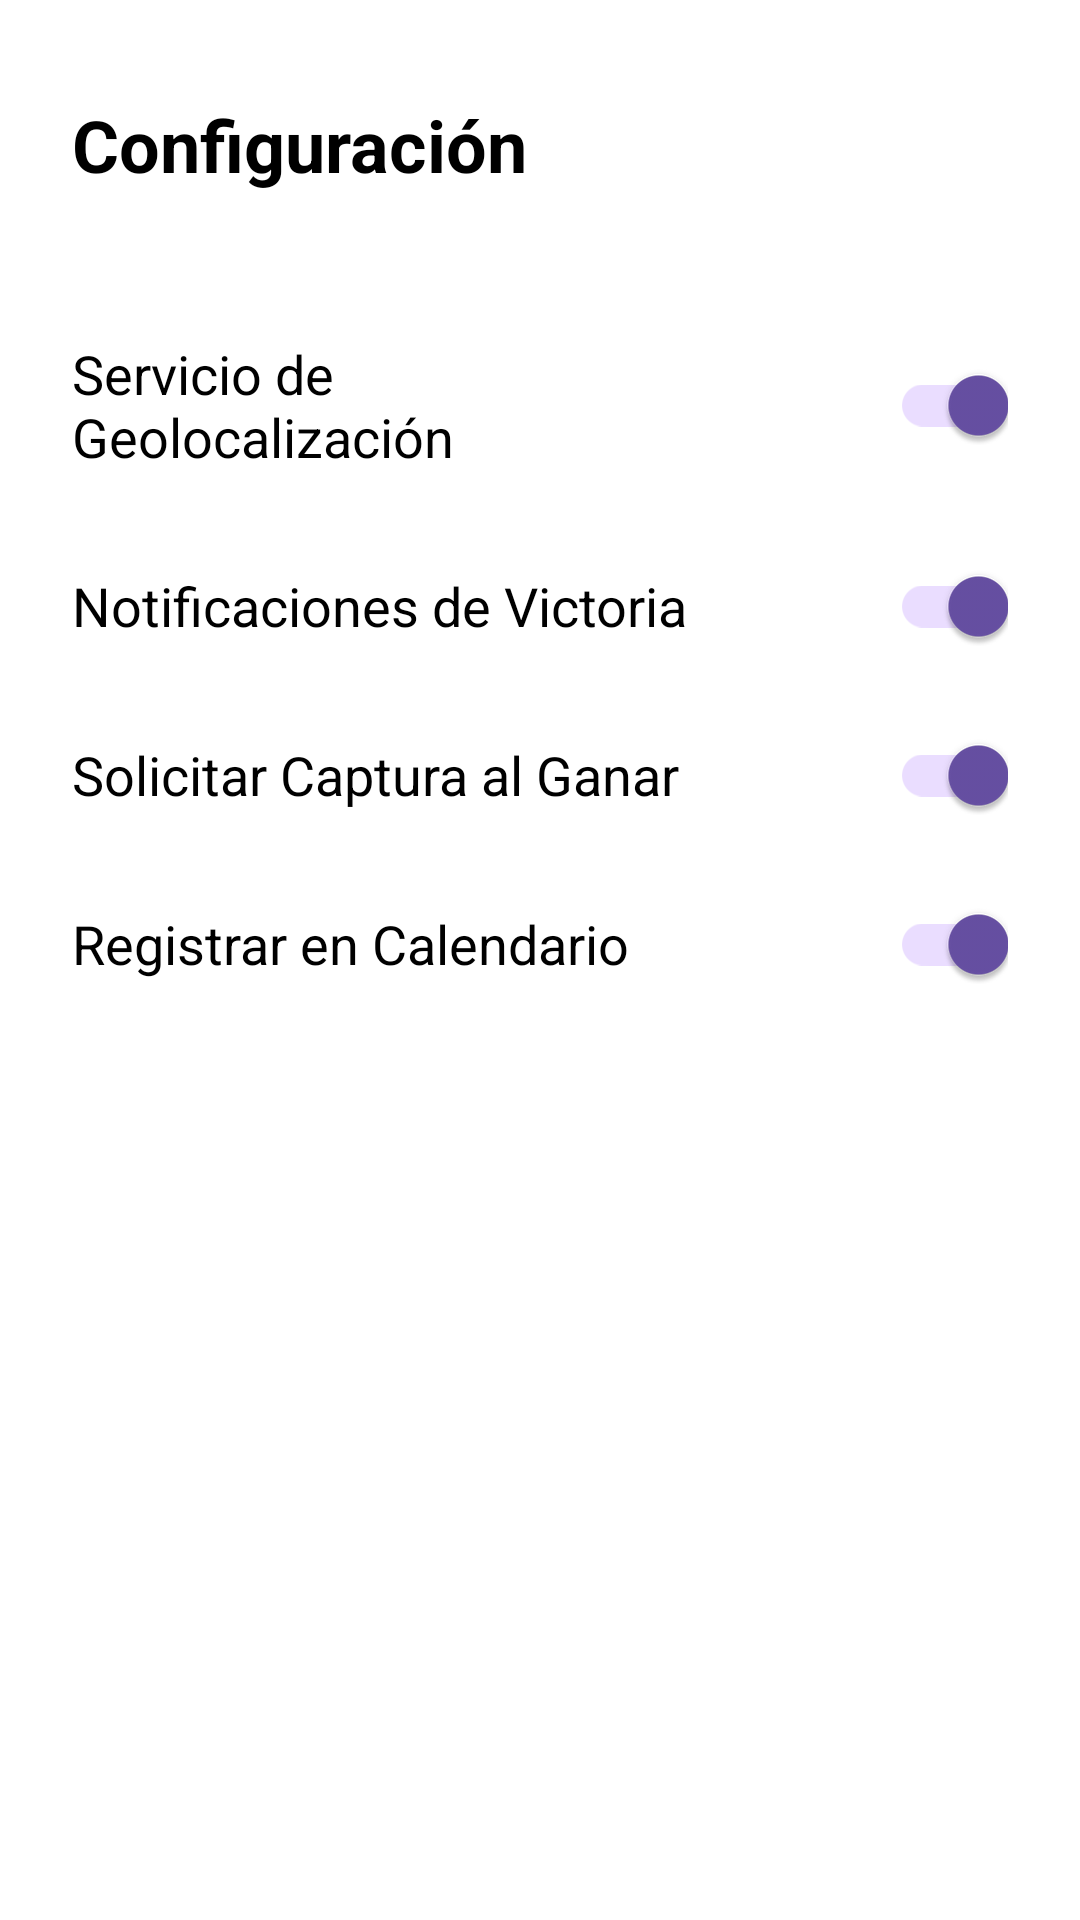

The Android layout XML behind this screen, and the referenced resources:
<!-- AndroidManifest.xml: application theme Theme.CaraOCruz -->
<!-- res/layout/fragment_settings.xml -->
<?xml version="1.0" encoding="utf-8"?>
<androidx.constraintlayout.widget.ConstraintLayout xmlns:android="http://schemas.android.com/apk/res/android"
    xmlns:app="http://schemas.android.com/apk/res-auto"
    android:layout_width="match_parent"
    android:layout_height="match_parent"
    android:background="@android:color/white"
    android:padding="24dp">

    <TextView
        android:id="@+id/tvSettingsTitle"
        android:layout_width="wrap_content"
        android:layout_height="wrap_content"
        android:text="@string/title_configuracion"
        android:textColor="@android:color/black"
        android:textSize="24sp"
        android:textStyle="bold"
        app:layout_constraintStart_toStartOf="parent"
        app:layout_constraintTop_toTopOf="parent"
        android:layout_marginTop="8dp" />

    
    <TextView
        android:id="@+id/tvGeoLabel"
        android:layout_width="0dp"
        android:layout_height="wrap_content"
        android:text="@string/label_geo_service"
        android:textSize="18sp"
        android:textColor="@android:color/black"
        android:layout_marginTop="48dp"
        app:layout_constraintStart_toStartOf="parent"
        app:layout_constraintTop_toBottomOf="@id/tvSettingsTitle"
        app:layout_constraintEnd_toStartOf="@+id/switchGeo"
        app:layout_constraintHorizontal_bias="0"
        app:layout_constraintWidth_percent="0.7" />

    <androidx.appcompat.widget.SwitchCompat
        android:id="@+id/switchGeo"
        android:layout_width="wrap_content"
        android:layout_height="wrap_content"
        android:checked="true"
        app:layout_constraintBottom_toBottomOf="@id/tvGeoLabel"
        app:layout_constraintEnd_toEndOf="parent"
        app:layout_constraintTop_toTopOf="@id/tvGeoLabel" />

    
    <TextView
        android:id="@+id/tvNotifLabel"
        android:layout_width="0dp"
        android:layout_height="wrap_content"
        android:text="@string/label_notif_service"
        android:textSize="18sp"
        android:textColor="@android:color/black"
        android:layout_marginTop="32dp"
        app:layout_constraintStart_toStartOf="parent"
        app:layout_constraintTop_toBottomOf="@id/tvGeoLabel"
        app:layout_constraintEnd_toStartOf="@+id/switchNotif"
        app:layout_constraintHorizontal_bias="0"
        app:layout_constraintWidth_percent="0.7" />

    <androidx.appcompat.widget.SwitchCompat
        android:id="@+id/switchNotif"
        android:layout_width="wrap_content"
        android:layout_height="wrap_content"
        android:checked="true"
        app:layout_constraintBottom_toBottomOf="@id/tvNotifLabel"
        app:layout_constraintEnd_toEndOf="parent"
        app:layout_constraintTop_toTopOf="@id/tvNotifLabel" />

    
    <TextView
        android:id="@+id/tvScreenshotLabel"
        android:layout_width="0dp"
        android:layout_height="wrap_content"
        android:text="@string/label_screenshot_service"
        android:textSize="18sp"
        android:textColor="@android:color/black"
        android:layout_marginTop="32dp"
        app:layout_constraintStart_toStartOf="parent"
        app:layout_constraintTop_toBottomOf="@id/tvNotifLabel"
        app:layout_constraintEnd_toStartOf="@+id/switchScreenshot"
        app:layout_constraintHorizontal_bias="0"
        app:layout_constraintWidth_percent="0.7" />

    <androidx.appcompat.widget.SwitchCompat
        android:id="@+id/switchScreenshot"
        android:layout_width="wrap_content"
        android:layout_height="wrap_content"
        android:checked="true"
        app:layout_constraintBottom_toBottomOf="@id/tvScreenshotLabel"
        app:layout_constraintEnd_toEndOf="parent"
        app:layout_constraintTop_toTopOf="@id/tvScreenshotLabel" />

    
    <TextView
        android:id="@+id/tvCalendarLabel"
        android:layout_width="0dp"
        android:layout_height="wrap_content"
        android:text="@string/label_calendar_service"
        android:textSize="18sp"
        android:textColor="@android:color/black"
        android:layout_marginTop="32dp"
        app:layout_constraintStart_toStartOf="parent"
        app:layout_constraintTop_toBottomOf="@id/tvScreenshotLabel"
        app:layout_constraintEnd_toStartOf="@+id/switchCalendar"
        app:layout_constraintHorizontal_bias="0"
        app:layout_constraintWidth_percent="0.7" />

    <androidx.appcompat.widget.SwitchCompat
        android:id="@+id/switchCalendar"
        android:layout_width="wrap_content"
        android:layout_height="wrap_content"
        android:checked="true"
        app:layout_constraintBottom_toBottomOf="@id/tvCalendarLabel"
        app:layout_constraintEnd_toEndOf="parent"
        app:layout_constraintTop_toTopOf="@id/tvCalendarLabel" />

</androidx.constraintlayout.widget.ConstraintLayout>
<!-- resources referenced by this layout -->
<resources>
  <string name="label_calendar_service">Registrar en Calendario</string>
  <string name="label_geo_service">Servicio de Geolocalización</string>
  <string name="label_notif_service">Notificaciones de Victoria</string>
  <string name="label_screenshot_service">Solicitar Captura al Ganar</string>
  <string name="title_configuracion">Configuración</string>
  <style name="Theme.CaraOCruz" parent="Base.Theme.CaraOCruz" />
  <style name="Base.Theme.CaraOCruz" parent="Theme.Material3.DayNight.NoActionBar">
          
          
      </style>
</resources>
